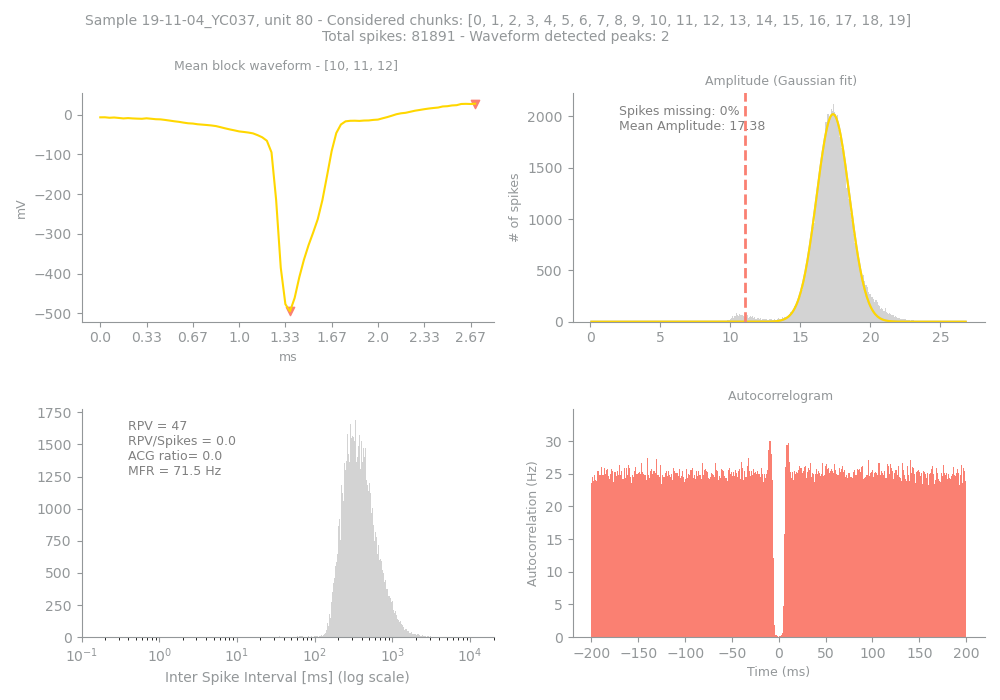

Data behind this chart, as committed beside it:
Sample, Unit, PeakChUnit, SpikesUnit, GoodChunks, GoodChunksList, WvfChunks, WvfChunksList, SpikesBlock, PercMissingSpikesBlock, MFRBlockHz, MeanAmpBlock, RPVBlock, FpBlockFancy, FpBlockSimple, ACGViolationRatio, WvfPeaksBlock, PeaksBlock_x, PeaksBlock_y, BigPkNegBlock
19-11-04_YC037, 80, 141, 81891, 20, [0, 1, 2, 3, 4, 5, 6, 7, 8, 9, 10, 11, 1…, 3, [10, 11, 12], 81891, 0, 71.5, 17.38, 47, 0.0, 0.0, 0.0, 2, [41, 81], [-495.18167, 27.33898], 1
